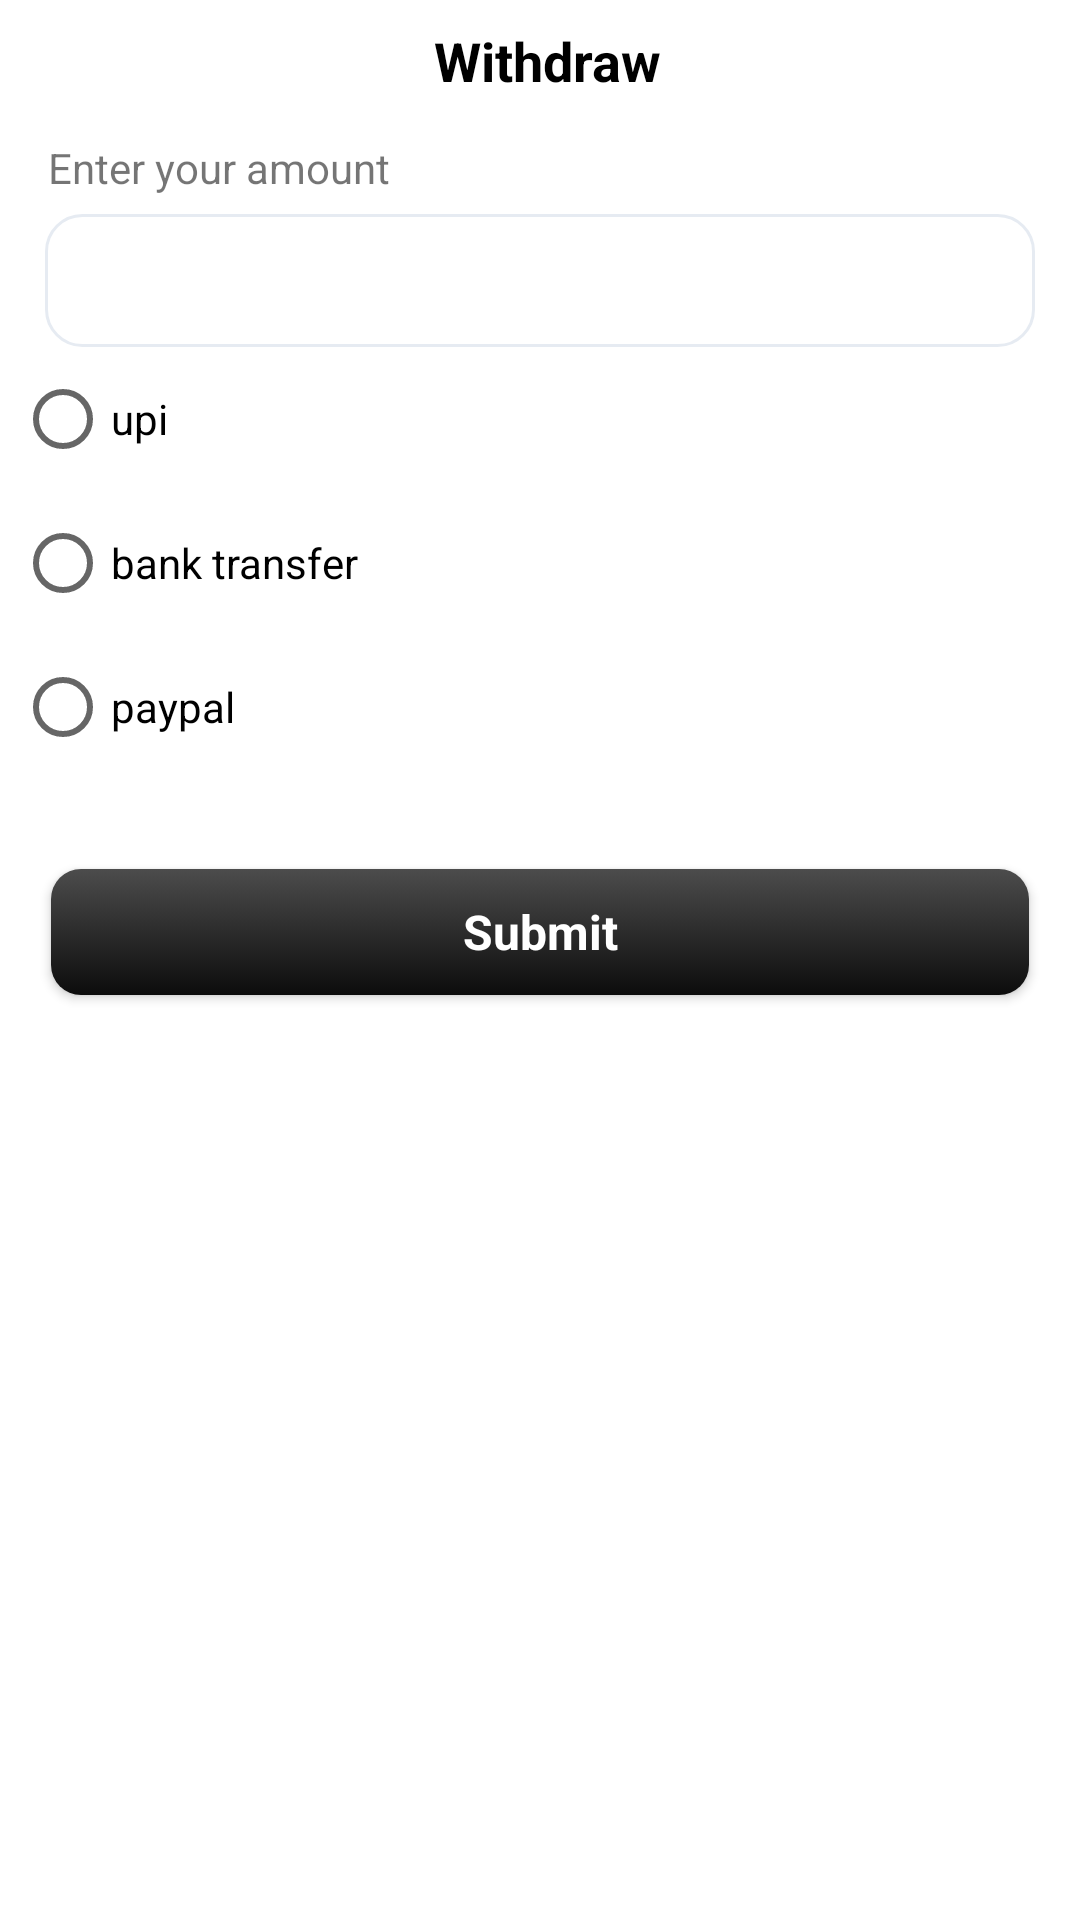

Reconstruct the res/layout file that produces this screen, plus the resources it refers to.
<!-- AndroidManifest.xml: application theme Theme.UserApp -->
<!-- res/layout/bottom_withdraw.xml -->
<?xml version="1.0" encoding="utf-8"?>
<LinearLayout xmlns:android="http://schemas.android.com/apk/res/android"
    android:layout_width="match_parent"
    android:layout_height="wrap_content">

    <LinearLayout
        android:layout_width="match_parent"
        android:layout_height="wrap_content"
        android:background="@drawable/rounded_top">

        <LinearLayout
            android:layout_width="match_parent"
            android:layout_height="wrap_content"
            android:orientation="vertical"
            android:padding="5dp">

            <TextView
                android:layout_width="match_parent"
                android:layout_height="wrap_content"
                android:layout_marginStart="5sp"
                android:layout_weight="1"
                android:gravity="center"
                android:padding="3dp"
                android:singleLine="true"
                android:text="@string/withdraw"
                android:textColor="@color/black"
                android:textSize="18dp"
                android:textStyle="bold" />

            <View
                android:layout_width="match_parent"
                android:layout_height="10dp" />

            <TextView
                android:layout_width="match_parent"
                android:layout_height="wrap_content"
                android:layout_marginStart="10dp"
                android:padding="1dp"
                android:text="@string/enter_your_amount"

                />

            <EditText
                android:id="@+id/ed_amount"
                android:layout_width="match_parent"
                android:layout_height="wrap_content"
                android:layout_marginStart="10dp"
                android:layout_marginTop="5dp"
                android:layout_marginEnd="10dp"
                android:background="@drawable/rounded_input"
                android:inputType="number"
                android:padding="10dp" />

            <RadioGroup
                android:id="@+id/radio"
                android:layout_width="match_parent"
                android:layout_height="wrap_content">

                <RadioButton
                    android:layout_width="wrap_content"
                    android:layout_height="wrap_content"
                    android:text="upi" />

                <RadioButton
                    android:layout_width="wrap_content"
                    android:layout_height="wrap_content"
                    android:text="bank transfer" />

                <RadioButton
                    android:layout_width="wrap_content"
                    android:layout_height="wrap_content"
                    android:text="paypal" />

            </RadioGroup>



            <EditText
                android:id="@+id/ed_bankname"
                android:layout_width="match_parent"
                android:layout_height="wrap_content"
                android:layout_marginStart="10dp"
                android:layout_marginTop="5dp"
                android:layout_marginEnd="10dp"
                android:hint="@string/enter_bank_account_number"
                android:background="@drawable/rounded_input"
                android:visibility="gone"
                android:textSize="14dp"
                android:padding="10dp" />

            <EditText
                android:id="@+id/ed_accountno"
                android:layout_width="match_parent"
                android:layout_height="wrap_content"
                android:layout_marginStart="10dp"
                android:visibility="gone"
                android:layout_marginTop="5dp"
                android:layout_marginEnd="10dp"
                android:hint="@string/enter_bank_account_number"
                android:background="@drawable/rounded_input"
                android:inputType="number"
                android:textSize="14dp"
                android:padding="10dp" />



            <EditText
                android:id="@+id/ed_accountname"
                android:layout_width="match_parent"
                android:layout_height="wrap_content"
                android:visibility="gone"
                android:layout_marginStart="10dp"
                android:layout_marginTop="5dp"
                android:layout_marginEnd="10dp"
                android:hint="@string/enter_account_name"
                android:textSize="14dp"
                android:background="@drawable/rounded_input"

                android:padding="10dp" />




            <EditText
                android:id="@+id/ed_accountifsc"
                android:layout_width="match_parent"
                android:visibility="gone"
                android:layout_height="wrap_content"
                android:layout_marginStart="10dp"
                android:layout_marginTop="5dp"
                android:layout_marginEnd="10dp"
                android:textSize="14dp"
                android:hint="@string/enter_ifsc_code"
                android:background="@drawable/rounded_input"

                android:padding="10dp" />


            <EditText
                android:id="@+id/ed_accountupi"
                android:layout_width="match_parent"
                android:layout_height="wrap_content"
                android:layout_marginStart="10dp"
                android:visibility="gone"
                android:layout_marginTop="5dp"
                android:layout_marginEnd="10dp"
                android:hint="@string/enter_upi"
                android:textSize="14dp"
                android:background="@drawable/rounded_input"

                android:padding="10dp" />




            <EditText
                android:id="@+id/ed_accountpaypal"
                android:layout_width="match_parent"
                android:layout_height="wrap_content"
                android:layout_marginStart="10dp"
                android:visibility="gone"
                android:layout_marginTop="5dp"
                android:layout_marginEnd="10dp"
                android:textSize="14dp"
                android:hint="@string/paypal"
                android:background="@drawable/rounded_input"

                android:padding="10dp" />

            <View
                android:layout_width="match_parent"
                android:layout_height="30dp" />

            <TextView
                android:id="@+id/btn_submit"
                android:layout_width="match_parent"
                android:layout_height="42dp"
                android:layout_marginStart="12dp"
                android:layout_marginEnd="12dp"
                android:layout_weight="1"
                android:background="@drawable/rounded_button"
                android:gravity="center"
                android:text="@string/submit"
                android:textColor="@color/white"
                android:theme="@style/AppTheme.Button" />

            <View
                android:layout_width="match_parent"
                android:layout_height="50dp" />
        </LinearLayout>
    </LinearLayout>

</LinearLayout>
<!-- resources referenced by this layout -->
<resources>
  <color name="black">#FF000000</color>
  <color name="white">#FFFFFFFF</color>
  <!-- drawable rounded_input (drawable) -->
  <?xml version="1.0" encoding="utf-8"?>
  <selector xmlns:android="http://schemas.android.com/apk/res/android" xmlns:tools="http://schemas.android.com/tools" tools:ignore="MissingDefaultResource">
      <item android:state_pressed="false">
          <shape xmlns:android="http://schemas.android.com/apk/res/android" android:shape="rectangle">
  
              <corners android:radius="12dp"/>
  
              <stroke android:width="1dp" android:color="#E6EBF2" />
          </shape>
      </item>
  
  </selector>
  <!-- drawable rounded_top (drawable) -->
  <?xml version="1.0" encoding="utf-8"?>
  <shape xmlns:android="http://schemas.android.com/apk/res/android"
      android:shape="rectangle">
  
      <solid android:color="@color/white" />
      <gradient
          android:angle="90"
          android:endColor="@color/white"
          android:startColor="@color/white"
          android:type="linear" />
  
      <corners
          android:topLeftRadius="15dp"
          android:topRightRadius="15dp" />
  
  
  </shape>
  <string name="enter_account_name">Enter Account Name</string>
  <string name="enter_bank_account_number">Enter Bank Account Number</string>
  <string name="enter_ifsc_code">Enter ifsc code</string>
  <string name="enter_upi">Enter upi</string>
  <string name="enter_your_amount">Enter your amount</string>
  <string name="paypal">Paypal</string>
  <string name="submit">Submit</string>
  <string name="withdraw">Withdraw</string>
  <style name="AppTheme.Button" parent="Widget.AppCompat.Button.Colored">
          <item name="android:textSize">16dp</item>
          <item name="android:height">42dp</item>
          <item name="android:textStyle">bold</item>
  
          <item name="android:textColor">@color/white</item>
          <item name="fontFamily">@font/gilroymedium</item>
      </style>
  <style name="Theme.UserApp" parent="Theme.MaterialComponents.Light.DarkActionBar">
          
          <item name="windowActionBar">false</item>
          <item name="windowNoTitle">true</item>
          <item name="colorPrimary">@color/purple_500</item>
          <item name="colorPrimaryVariant">@color/purple_700</item>
          <item name="colorOnPrimary">@color/white</item>
          
          <item name="colorSecondary">@color/teal_200</item>
          <item name="colorSecondaryVariant">@color/teal_700</item>
          <item name="colorOnSecondary">@color/black</item>
          
          <item name="android:statusBarColor" tools:targetApi="l">?attr/colorPrimaryVariant</item>
  
          <item name="bottomSheetDialogTheme">@style/AppBottomSheetDialogTheme</item>
          <item name="fontFamily">@font/gilroymedium</item>
          
      </style>
  <color name="purple_500">#0C0C0C</color>
  <color name="purple_700">#4C4C4C</color>
  <color name="teal_200">#0C0C0C</color>
  <color name="teal_700">#FF018786</color>
  <style name="AppBottomSheetDialogTheme" parent="Theme.Design.Light.BottomSheetDialog">
          <item name="bottomSheetStyle">@style/AppModalStyle</item>
          <item name="fontFamily">@font/gilroymedium</item>
  
      </style>
  <style name="AppModalStyle" parent="Widget.Design.BottomSheet.Modal">
          <item name="android:background">@color/tranfarnt</item>
          <item name="fontFamily">@font/gilroymedium</item>
      </style>
  <color name="tranfarnt">#00D32A1E</color>
</resources>
